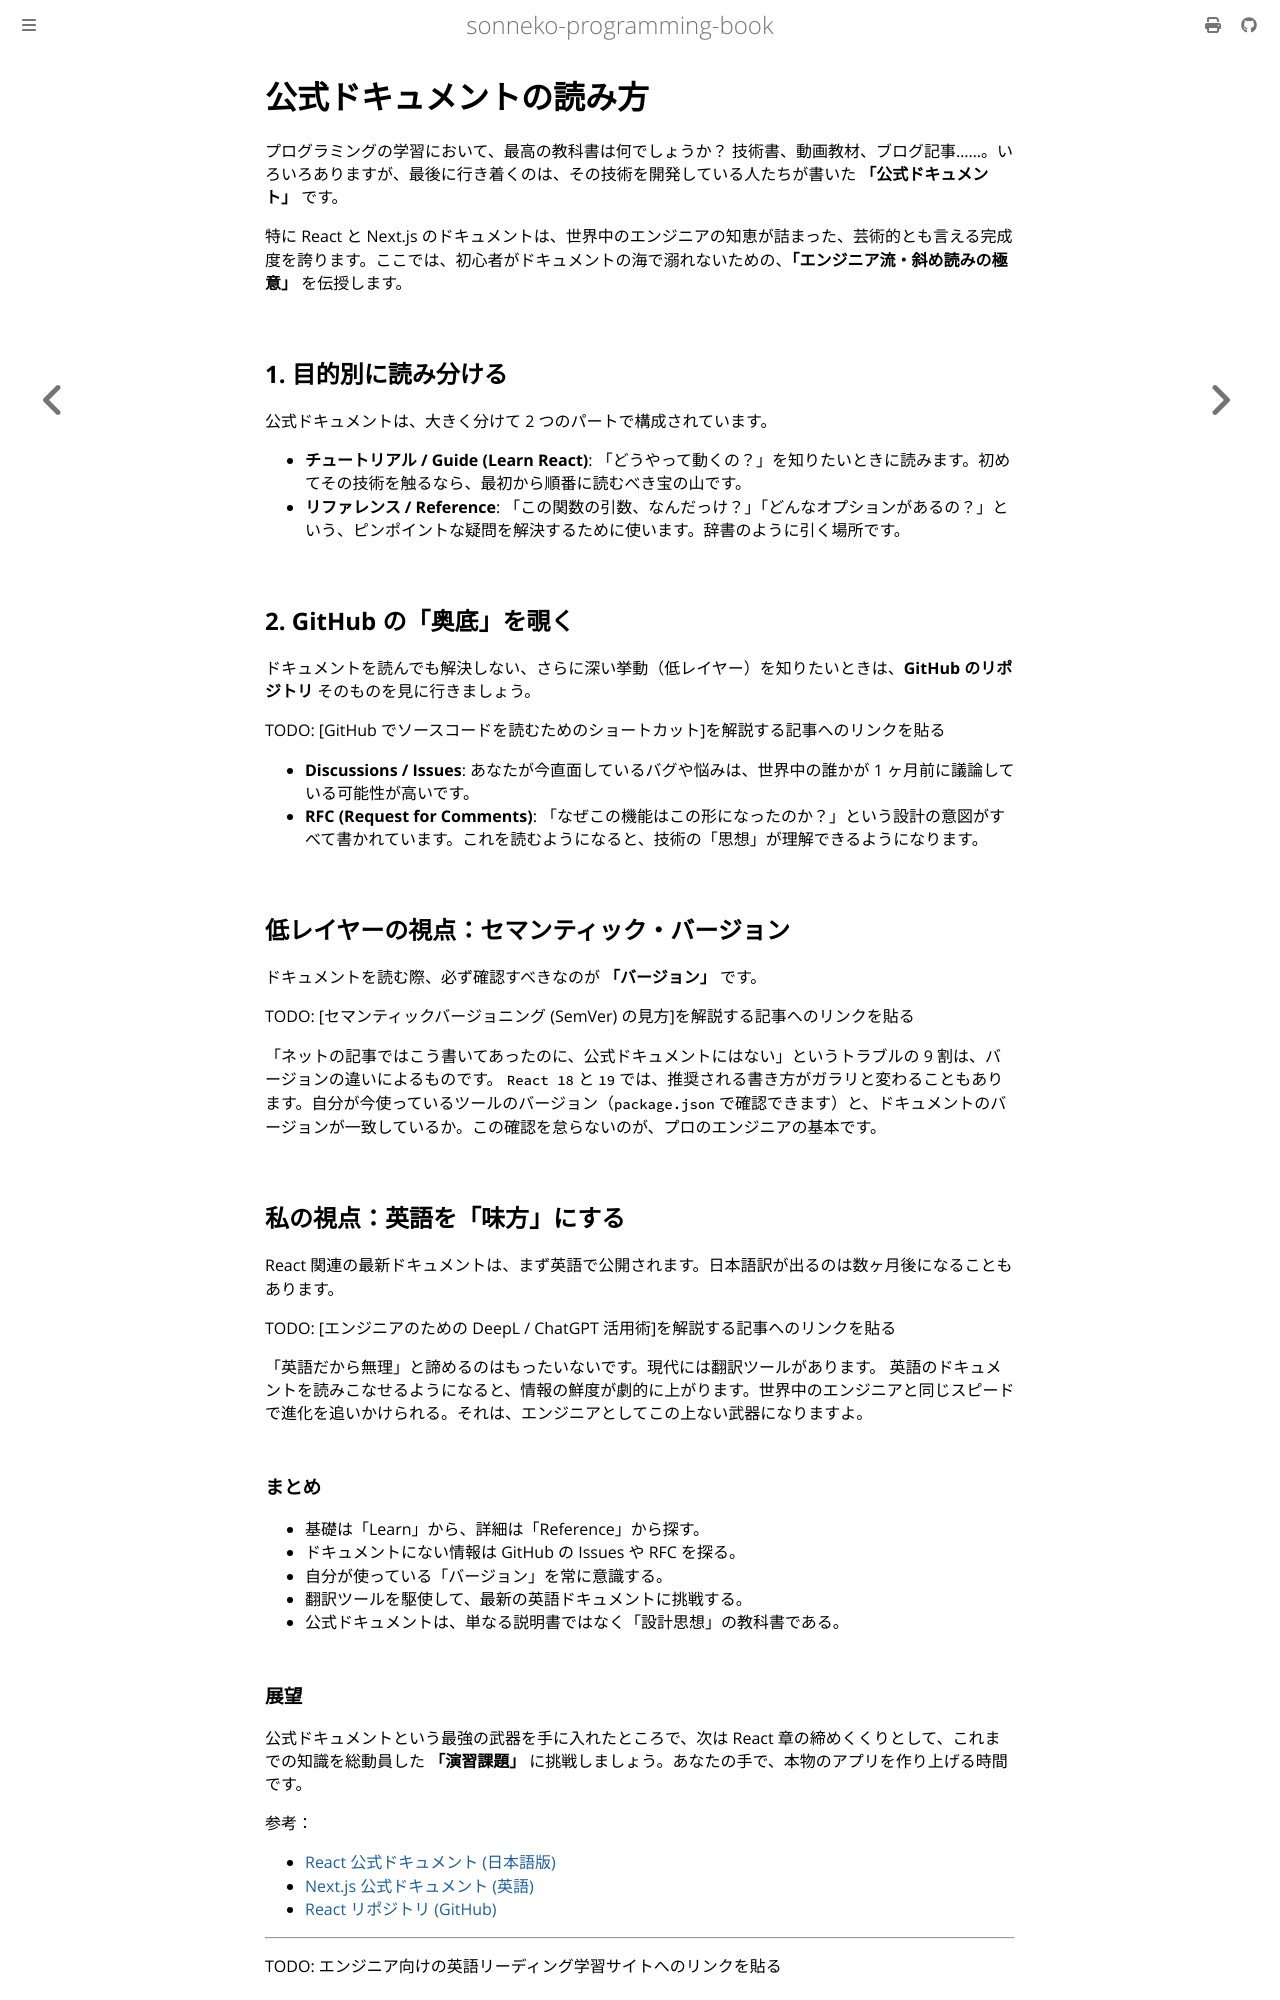

repository: sonneko/programming-book · page: html/7-react/013.html · generator: mdbook

# 公式ドキュメントの読み方

プログラミングの学習において、最高の教科書は何でしょうか？
技術書、動画教材、ブログ記事……。いろいろありますが、最後に行き着くのは、その技術を開発している人たちが書いた **「公式ドキュメント」** です。

特に React と Next.js のドキュメントは、世界中のエンジニアの知恵が詰まった、芸術的とも言える完成度を誇ります。ここでは、初心者がドキュメントの海で溺れないための、**「エンジニア流・斜め読みの極意」** を伝授します。

## 1. 目的別に読み分ける

公式ドキュメントは、大きく分けて 2 つのパートで構成されています。

- **チュートリアル / Guide (Learn React)**:
  「どうやって動くの？」を知りたいときに読みます。初めてその技術を触るなら、最初から順番に読むべき宝の山です。
- **リファレンス / Reference**:
  「この関数の引数、なんだっけ？」「どんなオプションがあるの？」という、ピンポイントな疑問を解決するために使います。辞書のように引く場所です。

## 2. GitHub の「奥底」を覗く

ドキュメントを読んでも解決しない、さらに深い挙動（低レイヤー）を知りたいときは、**GitHub のリポジトリ** そのものを見に行きましょう。

TODO: [GitHub でソースコードを読むためのショートカット]を解説する記事へのリンクを貼る

- **Discussions / Issues**: 
  あなたが今直面しているバグや悩みは、世界中の誰かが 1 ヶ月前に議論している可能性が高いです。
- **RFC (Request for Comments)**:
  「なぜこの機能はこの形になったのか？」という設計の意図がすべて書かれています。これを読むようになると、技術の「思想」が理解できるようになります。

## 低レイヤーの視点：セマンティック・バージョン

ドキュメントを読む際、必ず確認すべきなのが **「バージョン」** です。

TODO: [セマンティックバージョニング (SemVer) の見方]を解説する記事へのリンクを貼る

「ネットの記事ではこう書いてあったのに、公式ドキュメントにはない」というトラブルの 9 割は、バージョンの違いによるものです。
`React 18` と `19` では、推奨される書き方がガラリと変わることもあります。自分が今使っているツールのバージョン（`package.json` で確認できます）と、ドキュメントのバージョンが一致しているか。この確認を怠らないのが、プロのエンジニアの基本です。

## 私の視点：英語を「味方」にする

React 関連の最新ドキュメントは、まず英語で公開されます。日本語訳が出るのは数ヶ月後になることもあります。

TODO: [エンジニアのための DeepL / ChatGPT 活用術]を解説する記事へのリンクを貼る

「英語だから無理」と諦めるのはもったいないです。現代には翻訳ツールがあります。
英語のドキュメントを読みこなせるようになると、情報の鮮度が劇的に上がります。世界中のエンジニアと同じスピードで進化を追いかけられる。それは、エンジニアとしてこの上ない武器になりますよ。

### まとめ

- 基礎は「Learn」から、詳細は「Reference」から探す。
- ドキュメントにない情報は GitHub の Issues や RFC を探る。
- 自分が使っている「バージョン」を常に意識する。
- 翻訳ツールを駆使して、最新の英語ドキュメントに挑戦する。
- 公式ドキュメントは、単なる説明書ではなく「設計思想」の教科書である。
